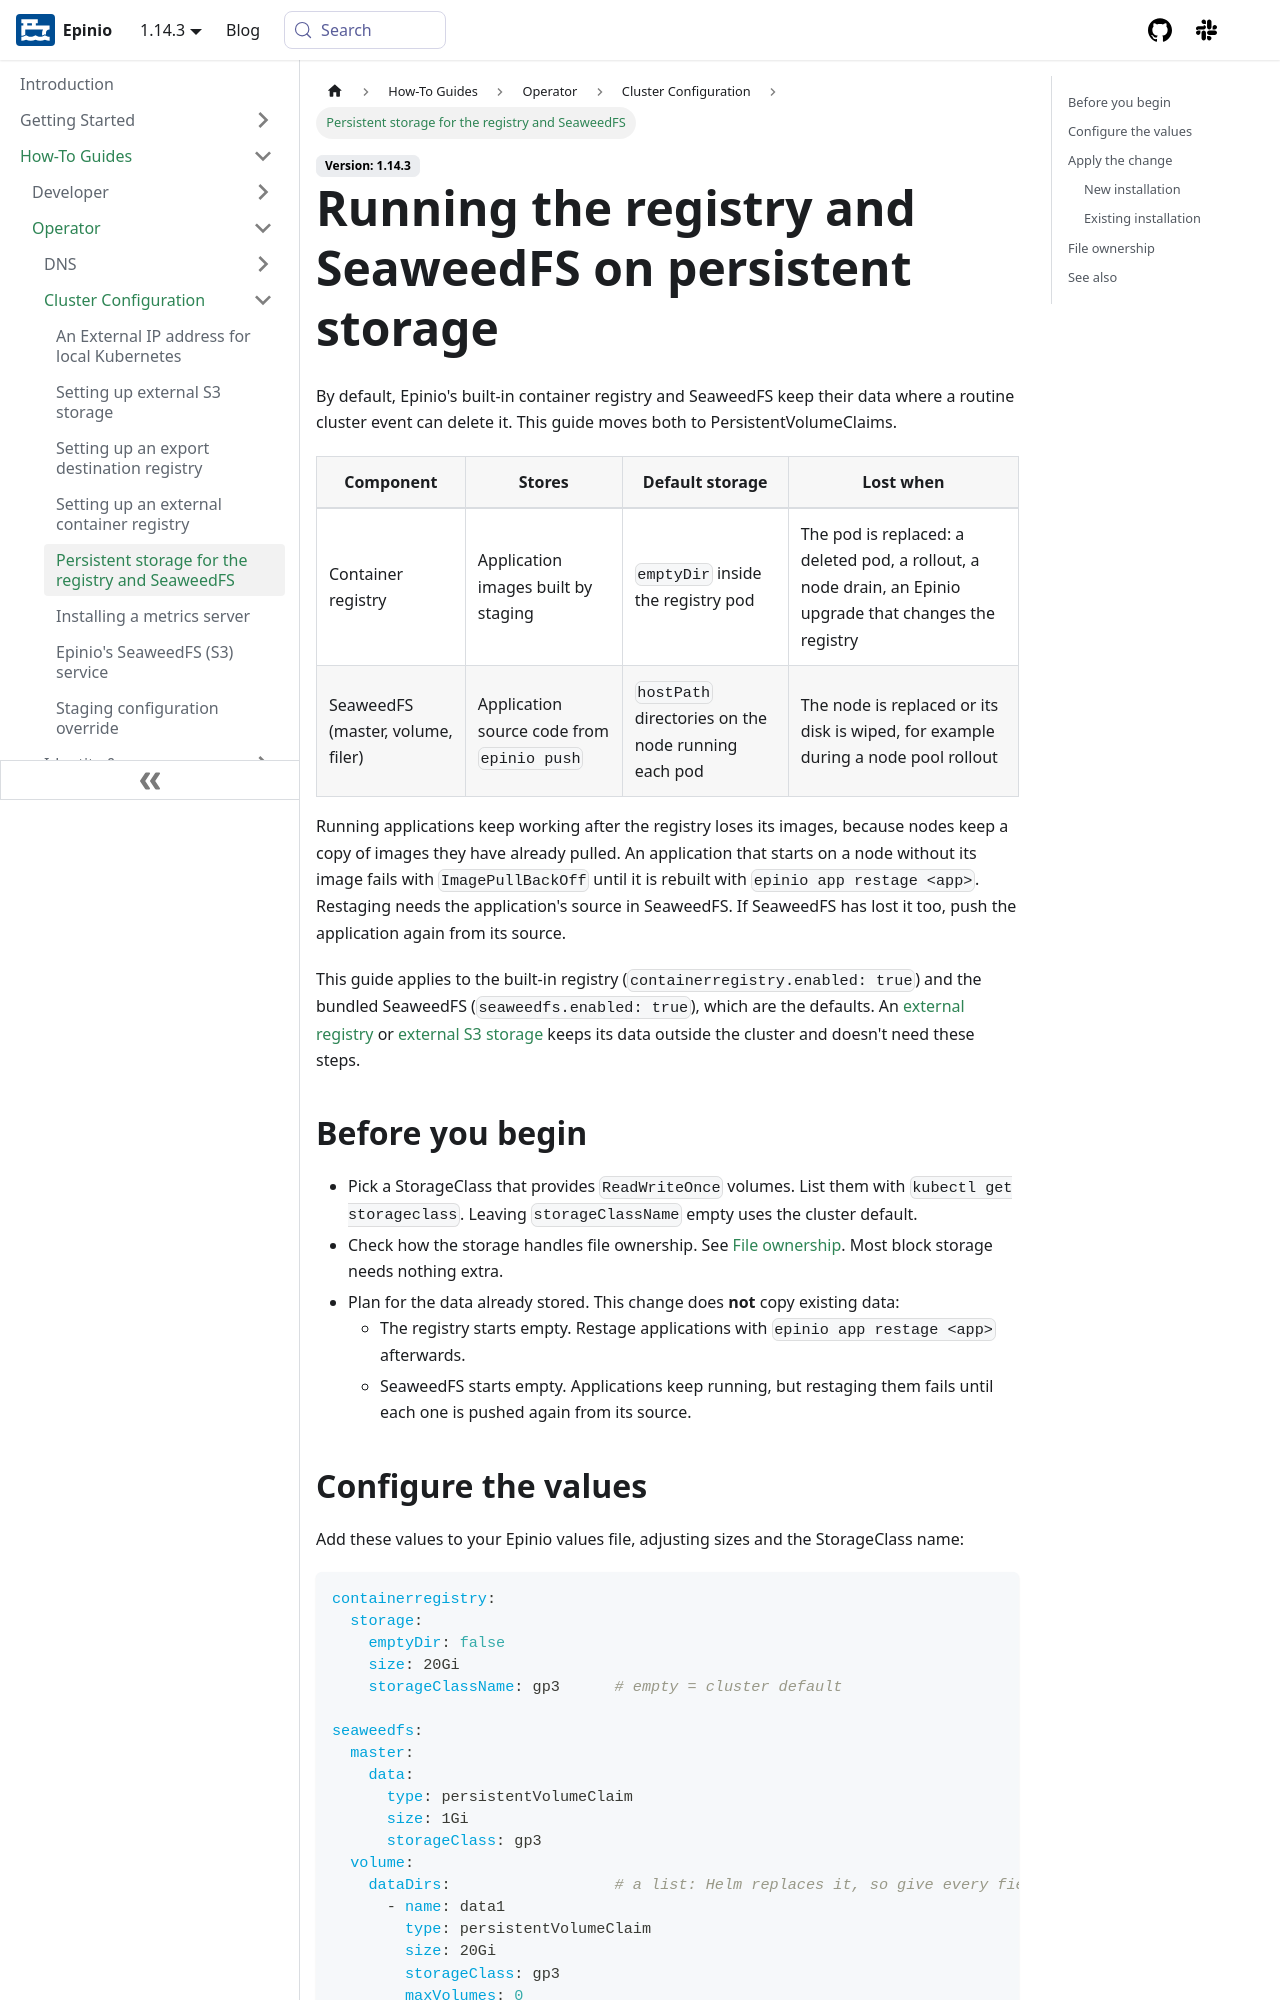

repository: epinio/docs · page: how-to/operator/cluster-config/persistent_storage.html · generator: docusaurus

---
sidebar_label: Persistent storage for the registry and SeaweedFS
sidebar_position: 9
title: Running the registry and SeaweedFS on persistent storage
description: Move Epinio's built-in container registry and SeaweedFS from pod and node storage to PersistentVolumeClaims, so images and application sources survive pod restarts and node replacement
keywords: [epinio, kubernetes, registry, seaweedfs, persistent volume, pvc, storage class, fsGroup, emptyDir, hostPath]
doc-type: [how-to]
doc-topic: [epinio, how-to, cluster-config, persistent-storage]
doc-persona: [epinio-operator]
---

By default, Epinio's built-in container registry and SeaweedFS keep their data where a routine cluster event can delete it.
This guide moves both to PersistentVolumeClaims.

| Component | Stores | Default storage | Lost when |
| --- | --- | --- | --- |
| Container registry | Application images built by staging | `emptyDir` inside the registry pod | The pod is replaced: a deleted pod, a rollout, a node drain, an Epinio upgrade that changes the registry |
| SeaweedFS (master, volume, filer) | Application source code from `epinio push` | `hostPath` directories on the node running each pod | The node is replaced or its disk is wiped, for example during a node pool rollout |

Running applications keep working after the registry loses its images, because nodes keep a copy of images they have already pulled.
An application that starts on a node without its image fails with `ImagePullBackOff` until it is rebuilt with `epinio app restage <app>`.
Restaging needs the application's source in SeaweedFS. If SeaweedFS has lost it too, push the application again from its source.

This guide applies to the built-in registry (`containerregistry.enabled: true`) and the bundled SeaweedFS (`seaweedfs.enabled: true`), which are the defaults.
An [external registry](./setup_external_registry.md) or [external S3 storage](./setup_external_s3.md) keeps its data outside the cluster and doesn't need these steps.

## Before you begin

- Pick a StorageClass that provides `ReadWriteOnce` volumes. List them with `kubectl get storageclass`. Leaving `storageClassName` empty uses the cluster default.
- Check how the storage handles file ownership. See [File ownership](#file-ownership). Most block storage needs nothing extra.
- Plan for the data already stored. This change does **not** copy existing data:
  - The registry starts empty. Restage applications with `epinio app restage <app>` afterwards.
  - SeaweedFS starts empty. Applications keep running, but restaging them fails until each one is pushed again from its source.
